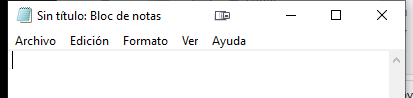
Task: Todas las clases del curso
Workflow: Main

Step 1: Asociar ventana 'notepad.exe Sin' on the element in window '*Sin título: Bloc de notas' (notepad.exe)
